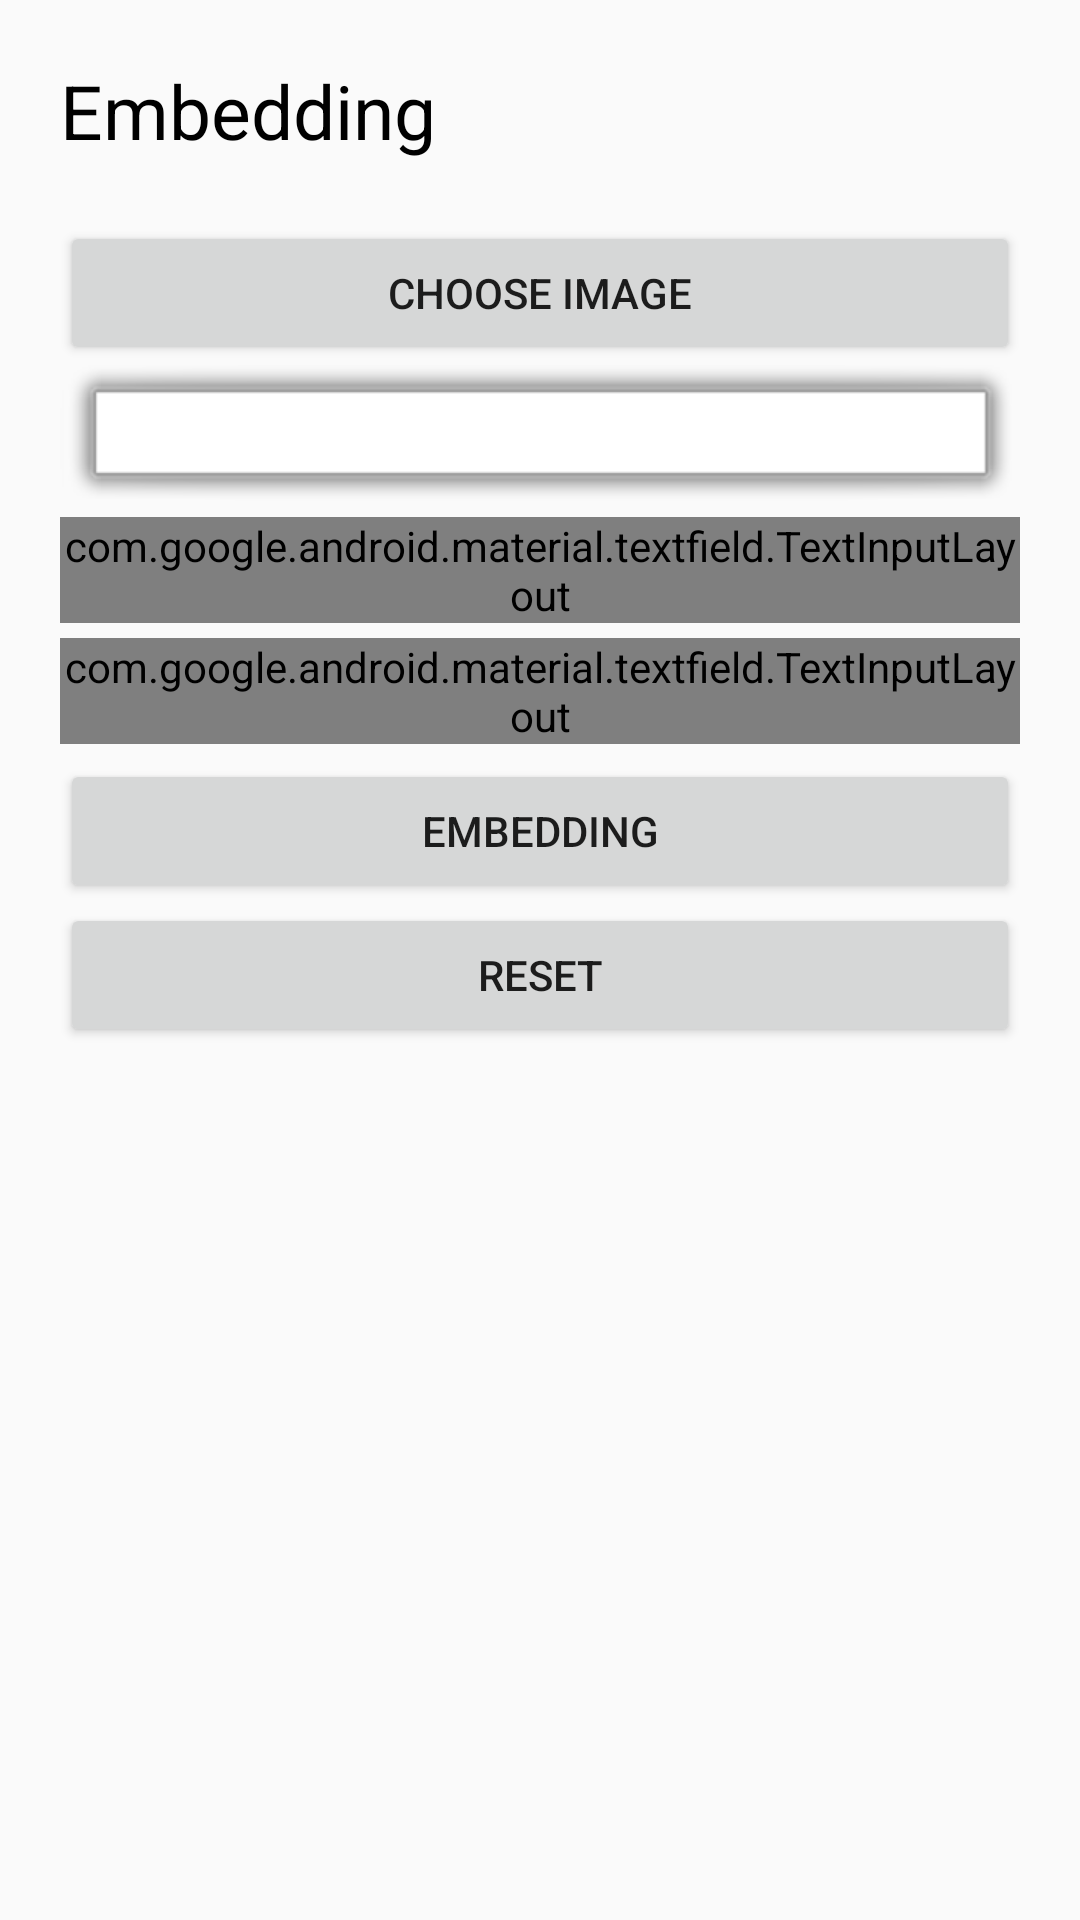

Write the Android layout XML for this screen, with the resource values it uses.
<!-- AndroidManifest.xml: application theme AppTheme -->
<!-- res/layout/activity_encoding.xml -->
<?xml version="1.0" encoding="utf-8"?>
<LinearLayout xmlns:android="http://schemas.android.com/apk/res/android"
    xmlns:app="http://schemas.android.com/apk/res-auto"
    xmlns:tools="http://schemas.android.com/tools"
    android:layout_width="match_parent"
    android:layout_height="match_parent"
    android:orientation="vertical"
    tools:context=".encoding">

    <ScrollView
        android:layout_width="fill_parent"
        android:layout_height="wrap_content">
    <LinearLayout
        android:layout_width="match_parent"
        android:layout_height="wrap_content"
        android:orientation="vertical"
        android:padding="20dp">

        <TextView
            android:id="@+id/textView"
            android:layout_width="match_parent"
            android:layout_height="wrap_content"
            android:text="Embedding"
            android:textColor="@color/black"
            android:textSize="25sp"
            android:layout_marginBottom="20dp"/>

        <Button
            android:layout_width="match_parent"
            android:layout_height="wrap_content"
            android:text="CHOOSE IMAGE"
            android:id="@+id/ChooseImg"
            android:clickable="true"
            android:elegantTextHeight="false"
            android:enabled="true"
            android:longClickable="false" />

        <ImageView
            android:id="@+id/ivImageEncode"
            android:layout_width="fill_parent"
            android:layout_height="match_parent"
            android:layout_above="@+id/TextEncode"

            android:layout_below="@+id/ChooseImg"
            android:layout_alignParentStart="true"
            android:layout_alignParentLeft="true"
            android:background="@android:drawable/alert_light_frame" />


        <android.support.design.widget.TextInputLayout
            style="@style/Widget.MaterialComponents.TextInputLayout.OutlinedBox"
            android:layout_width="match_parent"
            android:layout_height="wrap_content"
            android:layout_marginBottom="5dp"
            android:hint="Isi pesan">

            <android.support.design.widget.TextInputEditText
                android:id="@+id/TextEncode"
                android:layout_width="match_parent"
                android:layout_height="wrap_content"
                android:drawablePadding="12dp"
                android:autoText="false"
                android:inputType="textMultiLine"
                android:longClickable="true"
                android:singleLine="false" />
        </android.support.design.widget.TextInputLayout>

        <android.support.design.widget.TextInputLayout
            style="@style/Widget.MaterialComponents.TextInputLayout.OutlinedBox"
            android:layout_width="match_parent"
            android:layout_height="wrap_content"
            android:layout_marginBottom="5dp"
            android:hint="Key">

            <android.support.design.widget.TextInputEditText
                android:id="@+id/EncodeKey"
                android:layout_width="match_parent"
                android:layout_height="wrap_content"
                android:drawablePadding="12dp"
                android:autoText="false"
                android:inputType="textMultiLine"
                android:longClickable="true"
                android:singleLine="false" />
        </android.support.design.widget.TextInputLayout>



        <Button
            android:id="@+id/EncodeProc"
            android:layout_width="match_parent"
            android:layout_height="wrap_content"
            android:clickable="true"
            android:elegantTextHeight="false"
            android:enabled="true"
            android:longClickable="false"
            android:text="EMBEDDING" />

        <Button
            android:id="@+id/EncodeOnly"
            android:layout_width="match_parent"
            android:layout_height="wrap_content"
            android:clickable="true"
            android:elegantTextHeight="false"
            android:enabled="true"
            android:longClickable="false"
            android:visibility="gone"
            android:text="Only Stegano" />
        <Button
            android:id="@+id/reset"
            android:layout_width="match_parent"
            android:layout_height="wrap_content"
            android:clickable="true"
            android:elegantTextHeight="false"
            android:enabled="true"
            android:longClickable="false"
            android:text="Reset" />


















    </LinearLayout>
    </ScrollView>
    </LinearLayout>
<!-- resources referenced by this layout -->
<resources>
  <style name="AppTheme" parent="Theme.AppCompat.Light.DarkActionBar">
      
      <item name="colorPrimary">@color/purple_500</item>
      <item name="colorPrimaryDark">@color/purple_700</item>
      <item name="colorAccent">@color/teal_200</item>
  </style>
  <!-- not gathered from this repository: default colours our renderer supplied (Android Studio template values) -->
  <color name="purple_500">#FF6200EE</color>
  <color name="purple_700">#FF3700B3</color>
  <color name="teal_200">#FF03DAC5</color>
  <color name="black">#FF000000</color>
</resources>
